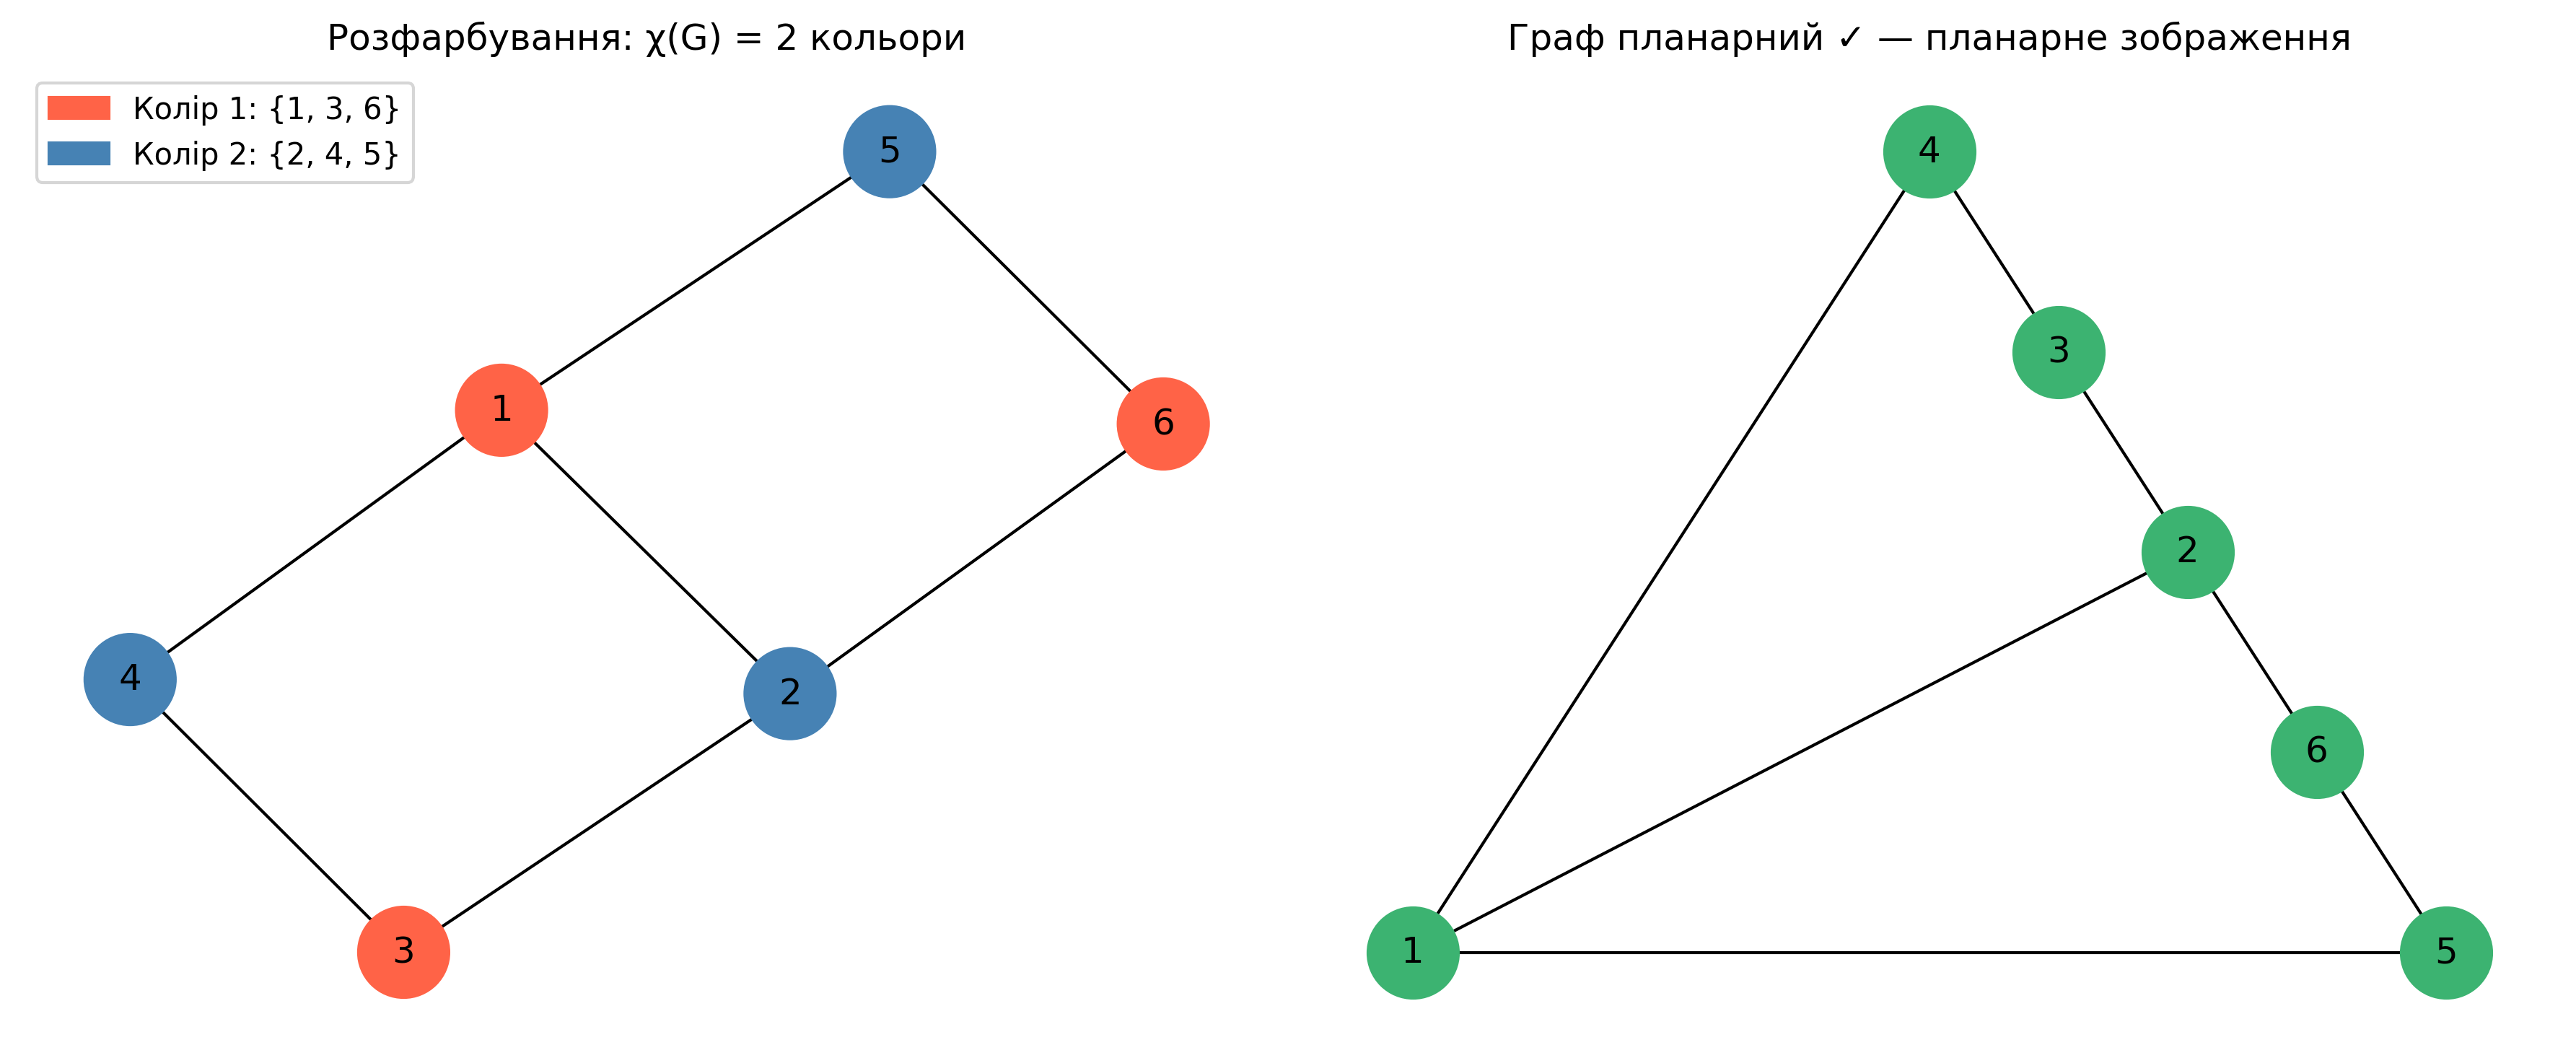

Python code for this plot:
import networkx as nx
import matplotlib.pyplot as plt
import matplotlib.patches as mpatches

# Варіант 11
edges = [
    (1, 2),
    (2, 3),
    (3, 4),
    (4, 1),
    (1, 5),
    (2, 6),
    (5, 6)
]

G = nx.Graph()
G.add_edges_from(edges)

# Двокольорове розфарбування
color_classes = {
    1: "tomato",
    3: "tomato",
    6: "tomato",
    2: "steelblue",
    4: "steelblue",
    5: "steelblue"
}

# Перевірка планарності
is_planar, embedding = nx.check_planarity(G)

fig, axes = plt.subplots(1, 2, figsize=(12, 5))

# ---------------------------------
# 1. Розфарбування графа
# ---------------------------------
ax1 = axes[0]

pos1 = nx.spring_layout(G, seed=42)

node_colors = [color_classes[v] for v in G.nodes()]

nx.draw(
    G,
    pos1,
    ax=ax1,
    with_labels=True,
    node_color=node_colors,
    node_size=900,
    font_size=12,
    edge_color="black"
)

ax1.set_title("Розфарбування: χ(G) = 2 кольори")

c1_patch = mpatches.Patch(
    color="tomato",
    label="Колір 1: {1, 3, 6}"
)

c2_patch = mpatches.Patch(
    color="steelblue",
    label="Колір 2: {2, 4, 5}"
)

ax1.legend(
    handles=[c1_patch, c2_patch],
    loc="upper left"
)

# ---------------------------------
# 2. Планарне зображення
# ---------------------------------
ax2 = axes[1]

if is_planar:
    pos2 = nx.planar_layout(G)

    nx.draw(
        G,
        pos2,
        ax=ax2,
        with_labels=True,
        node_color="mediumseagreen",
        node_size=900,
        font_size=12,
        edge_color="black"
    )

    ax2.set_title("Граф планарний ✓ — планарне зображення")
else:
    ax2.set_title("Граф непланарний")

plt.tight_layout()

plt.savefig(
    "figure_planar_coloring.png",
    dpi=300,
    bbox_inches="tight"
)

plt.show()
